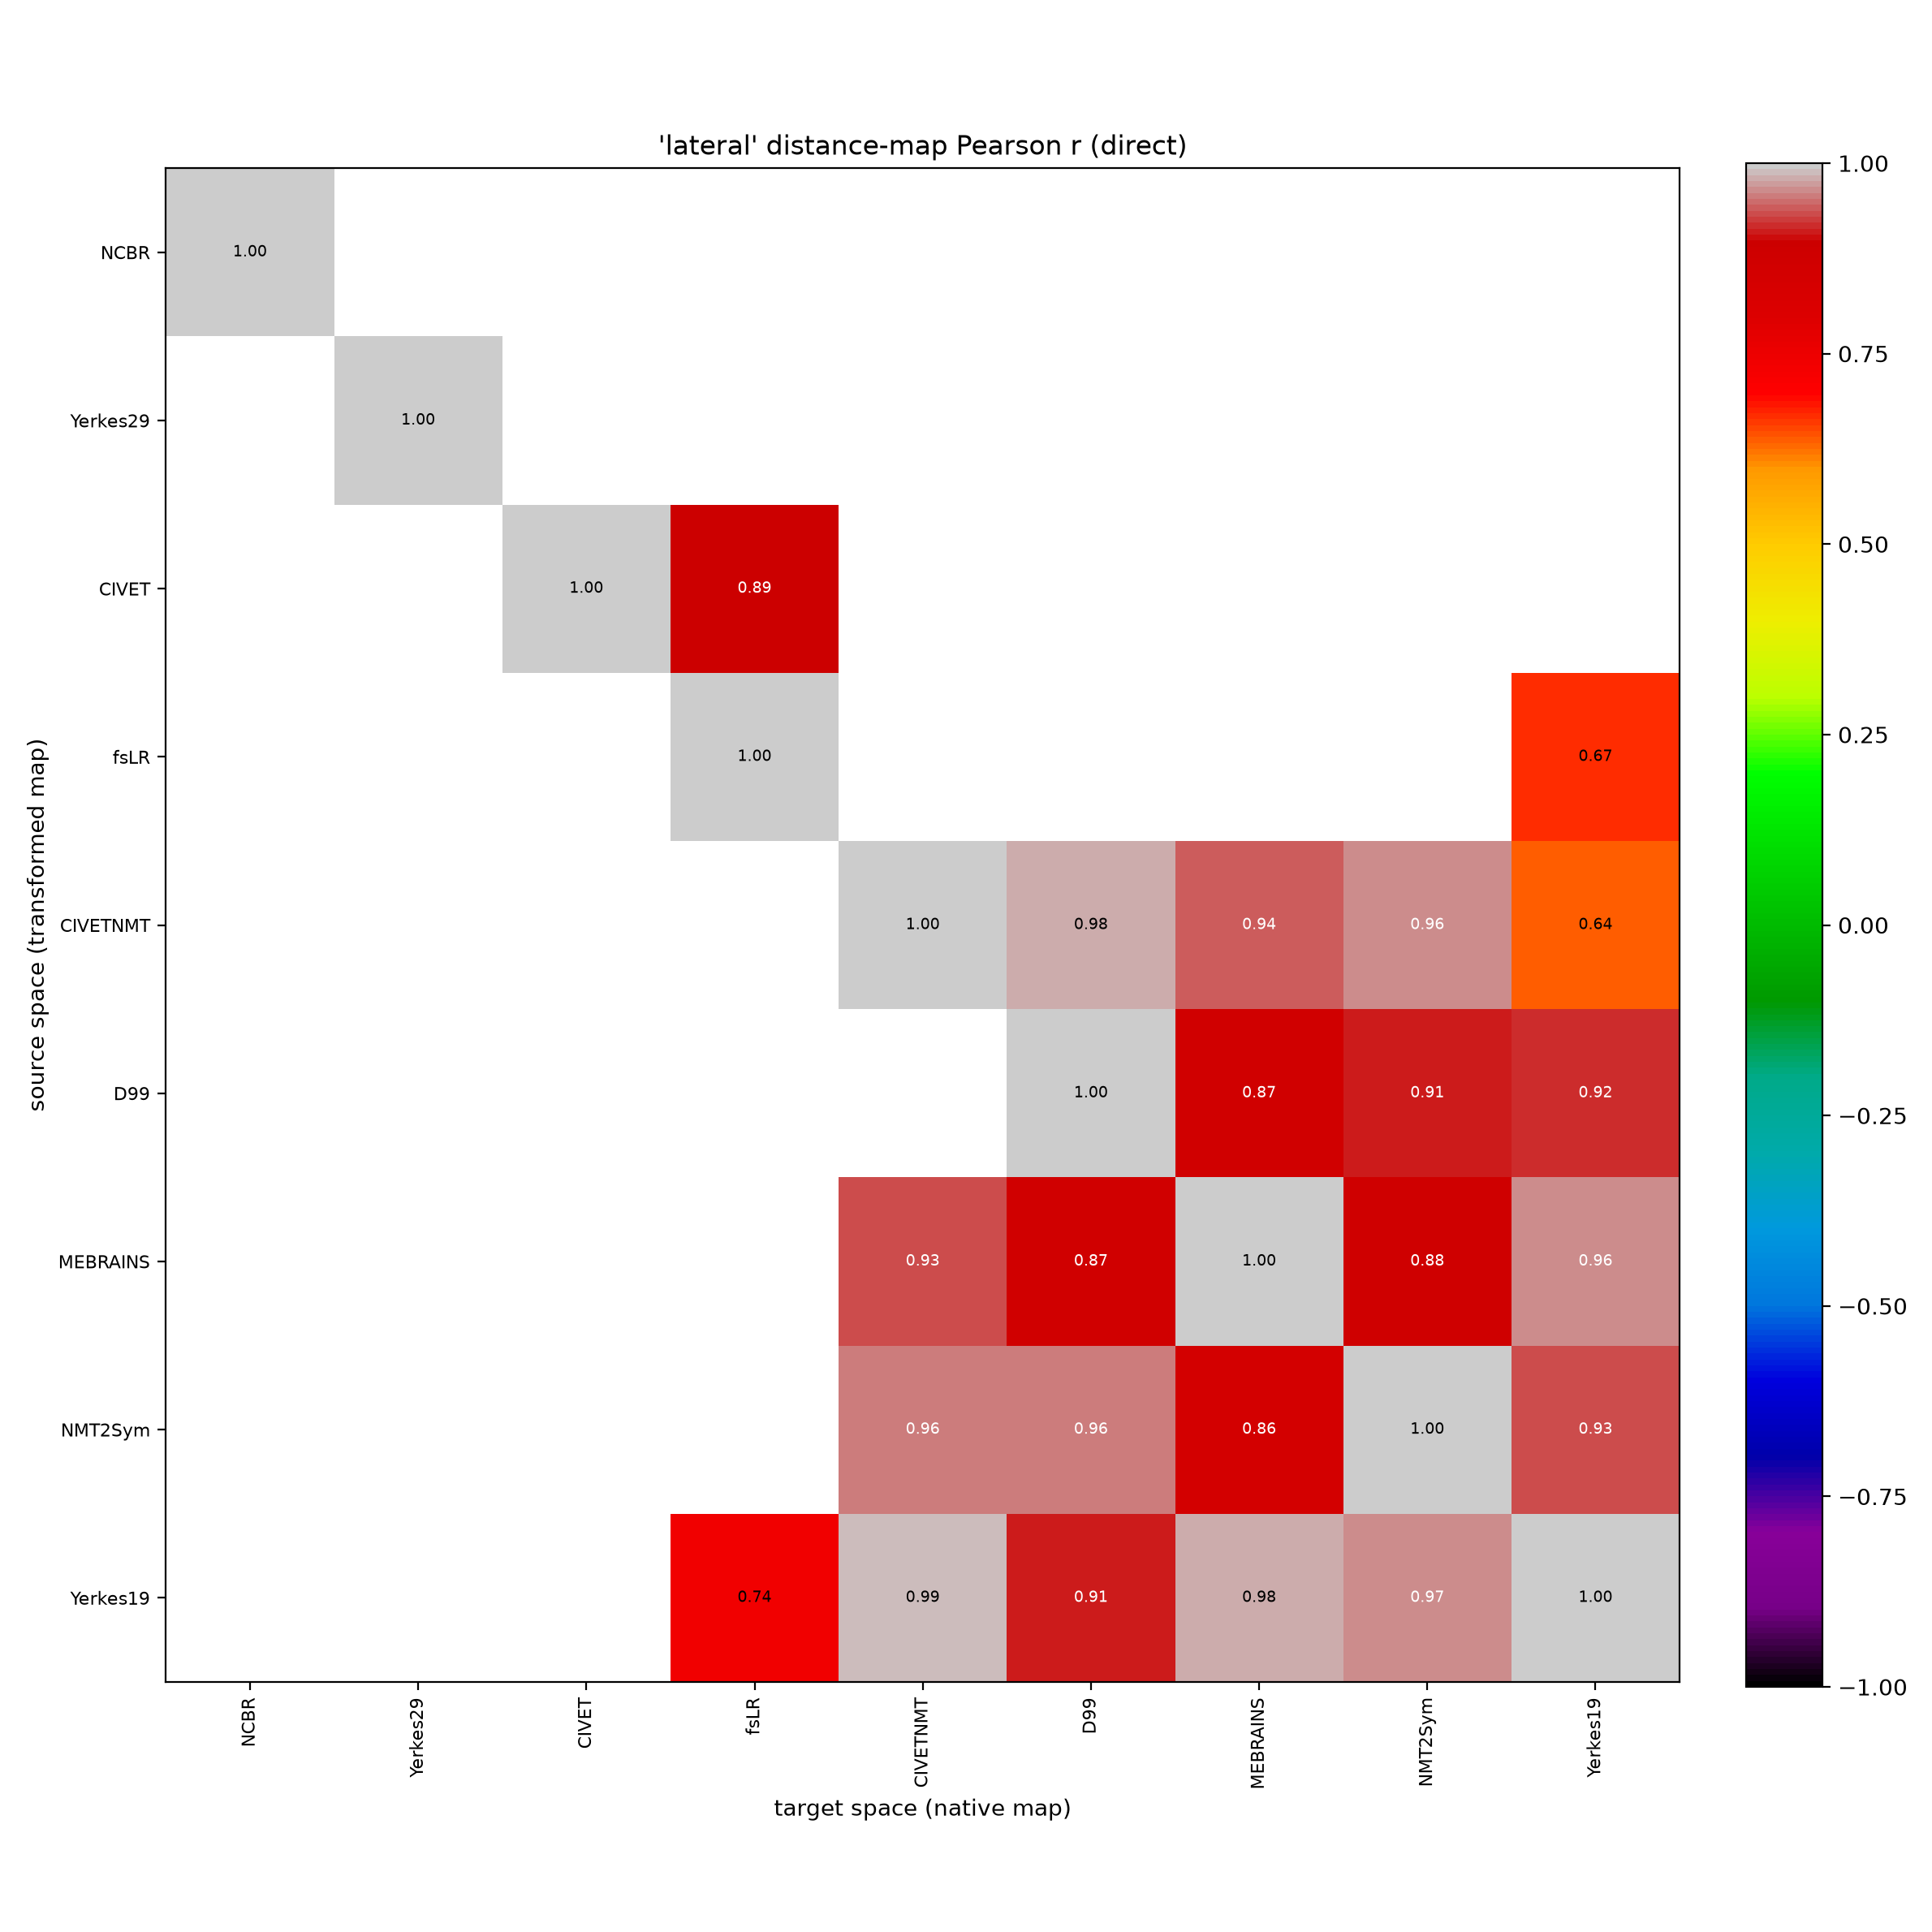

The file beside this chart, header and first rows:
, NCBR, Yerkes29, CIVET, fsLR, CIVETNMT, D99, MEBRAINS, NMT2Sym, Yerkes19
NCBR, 1.0, , , , , , , , 
Yerkes29, , 1.0, , , , , , , 
CIVET, , , 1.0, 0.893, , , , , 
fsLR, , , , 1.0, , , , , 0.6662
CIVETNMT, , , , , 1.0, 0.9827, 0.9418, 0.9631, 0.6355
D99, , , , , , 1.0, 0.8721, 0.9126, 0.9165
MEBRAINS, , , , , 0.9322, 0.8725, 1.0, 0.8815, 0.9645
NMT2Sym, , , , , 0.9577, 0.9558, 0.8583, 1.0, 0.9337
Yerkes19, , , , 0.7401, 0.9857, 0.913, 0.978, 0.9668, 1.0
